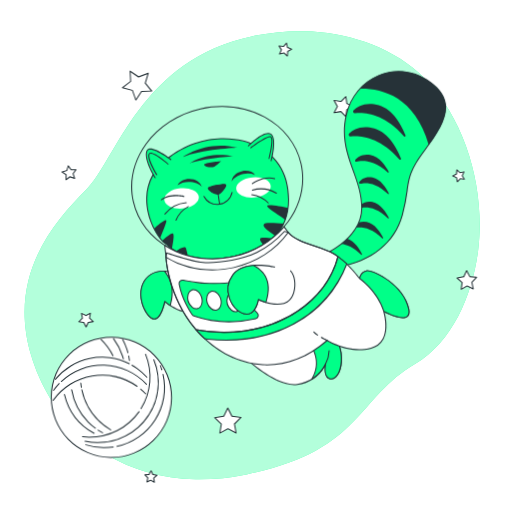
t = 0.00 s
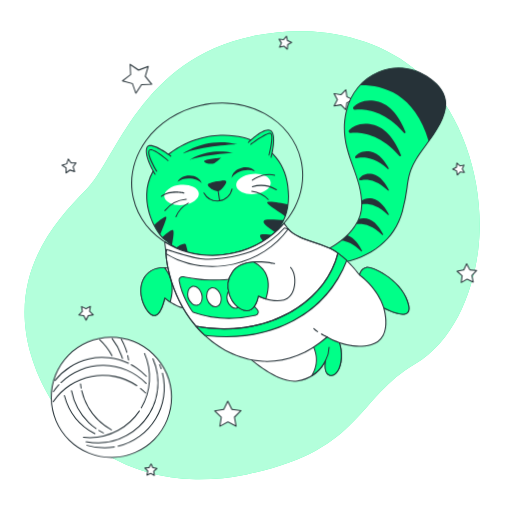
t = 0.50 s
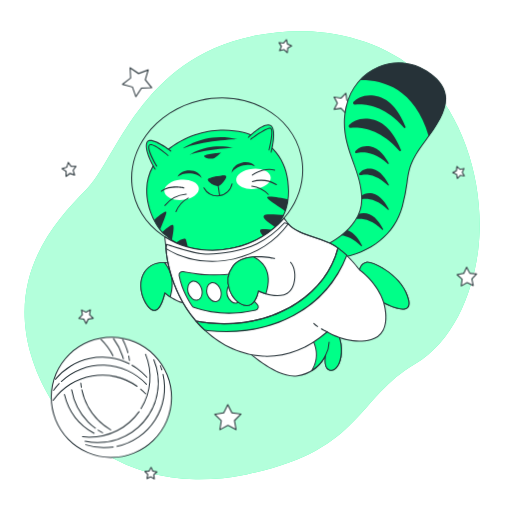
t = 1.25 s
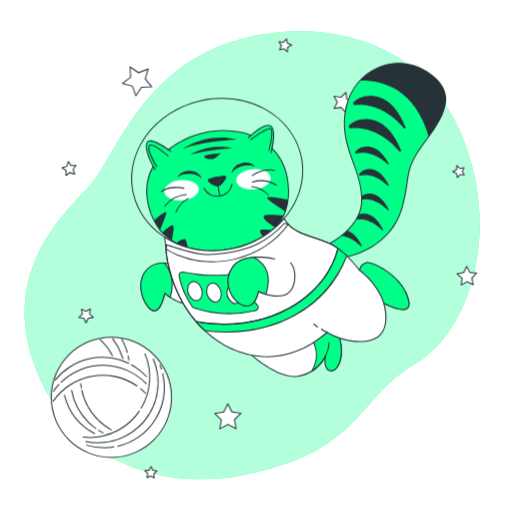
t = 1.81 s
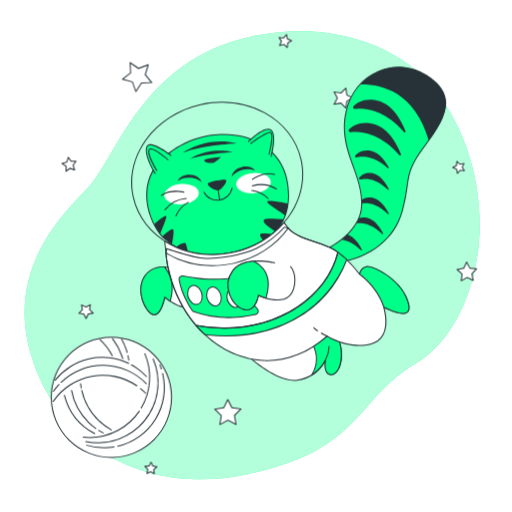
t = 2.38 s
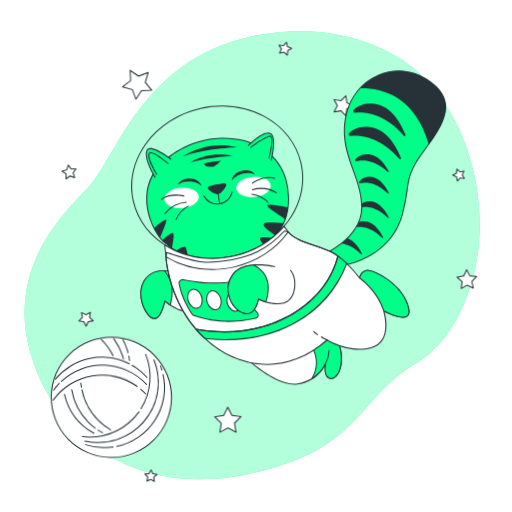
t = 2.94 s

The animated SVG that drew these frames (rendered in a browser with its animation timeline set to each time). Animation: 2 CSS @keyframes rules; one cycle of 3.50 s, repeats indefinitely.

<svg class="animated" id="freepik_stories-cat-astronaut" xmlns="http://www.w3.org/2000/svg" viewBox="0 0 500 500" version="1.1" xmlns:xlink="http://www.w3.org/1999/xlink" xmlns:svgjs="http://svgjs.com/svgjs"><style>svg#freepik_stories-cat-astronaut:not(.animated) .animable {opacity: 0;}svg#freepik_stories-cat-astronaut.animated #freepik--Stars--inject-3 {animation: 1.5s Infinite  linear floating;animation-delay: 0s;}svg#freepik_stories-cat-astronaut.animated #freepik--Cat--inject-3 {animation: 3s Infinite  linear floating;animation-delay: 0s;}svg#freepik_stories-cat-astronaut.animated #freepik--Yarn--inject-3 {animation: 1.5s Infinite  linear wind;animation-delay: -0.5s;}            @keyframes floating {                0% {                    opacity: 1;                    transform: translateY(0px);                }                50% {                    transform: translateY(-10px);                }                100% {                    opacity: 1;                    transform: translateY(0px);                }            }                    @keyframes wind {                0% {                    transform: rotate( 0deg );                }                25% {                    transform: rotate( 1deg );                }                75% {                    transform: rotate( -1deg );                }            }        </style><g id="freepik--background-simple--inject-3" class="animable" style="transform-origin: 246.23px 249.217px;"><path d="M467.05,243.37c-4.91,41.6-23.91,90-61.85,112.21-57.33,33.58-52.53,85.24-164.43,107.7A230.34,230.34,0,0,1,191.15,468a191.22,191.22,0,0,1-24.35-2c-71.12-10.39-119-59.83-136.54-119.5C7.16,268,53.3,216.62,83.88,185.66s53-127.41,162.81-150.35a222.84,222.84,0,0,1,51-4.85c39.08,1,81.7,13.79,111.2,40.58q3.31,3,6.46,6.24C456.34,119.36,473.76,186.64,467.05,243.37Z" style="fill: rgb(0, 255, 136); transform-origin: 246.23px 249.217px;" id="elgqzmkcb5o1" class="animable"></path><g id="elrmb71dmptp"><path d="M467.05,243.37c-4.91,41.6-23.91,90-61.85,112.21-57.33,33.58-52.53,85.24-164.43,107.7A230.34,230.34,0,0,1,191.15,468a191.22,191.22,0,0,1-24.35-2c-71.12-10.39-119-59.83-136.54-119.5C7.16,268,53.3,216.62,83.88,185.66s53-127.41,162.81-150.35a222.84,222.84,0,0,1,51-4.85c39.08,1,81.7,13.79,111.2,40.58q3.31,3,6.46,6.24C456.34,119.36,473.76,186.64,467.05,243.37Z" style="fill: rgb(255, 255, 255); opacity: 0.7; transform-origin: 246.23px 249.217px;" class="animable"></path></g></g><g id="freepik--Stars--inject-3" class="animable" style="transform-origin: 262.961px 256.487px;"><polygon points="144.68 71.59 141.84 81.22 148.16 89.03 138.12 89.3 132.65 97.73 129.29 88.26 119.58 85.67 127.55 79.54 127.02 69.51 135.3 75.19 144.68 71.59" style="fill: rgb(255, 255, 255); transform-origin: 133.87px 83.62px;" id="el8n3wgt4nrhr" class="animable"></polygon><path d="M132.65,98.23h-.06a.51.51,0,0,1-.41-.33l-3.27-9.22-9.46-2.53a.51.51,0,0,1-.36-.39.52.52,0,0,1,.19-.49l7.76-6-.52-9.77a.53.53,0,0,1,.25-.47.51.51,0,0,1,.53,0l8.07,5.53,9.13-3.51a.5.5,0,0,1,.52.1.49.49,0,0,1,.14.51l-2.77,9.38,6.16,7.6a.5.5,0,0,1-.37.82l-9.78.27L133.07,98A.48.48,0,0,1,132.65,98.23Zm-12-12.78,8.73,2.33a.48.48,0,0,1,.34.32l3,8.51L137.7,89a.51.51,0,0,1,.41-.23l9-.24-5.69-7a.51.51,0,0,1-.09-.46l2.56-8.66-8.44,3.24a.48.48,0,0,1-.46-.06l-7.45-5.1.48,9a.5.5,0,0,1-.2.42Z" style="fill: rgb(38, 50, 56); transform-origin: 133.875px 83.5929px;" id="elooxu98dxhtl" class="animable"></path><polygon points="344.79 104.08 338.68 107.1 337.7 113.84 332.94 108.96 326.22 110.12 329.4 104.08 326.22 98.05 332.94 99.2 337.7 94.32 338.68 101.07 344.79 104.08" style="fill: rgb(255, 255, 255); transform-origin: 335.505px 104.08px;" id="eltkcq1o0kez" class="animable"></polygon><path d="M337.7,114.34a.48.48,0,0,1-.36-.15l-4.57-4.69-6.46,1.11a.5.5,0,0,1-.53-.73l3.05-5.8-3.05-5.8a.49.49,0,0,1,0-.52.5.5,0,0,1,.49-.2l6.46,1.11L337.34,94a.5.5,0,0,1,.85.27l.94,6.49,5.88,2.9a.49.49,0,0,1,.28.44.5.5,0,0,1-.28.45l-5.88,2.9-.94,6.49a.5.5,0,0,1-.34.4A.39.39,0,0,1,337.7,114.34Zm-4.76-5.88a.55.55,0,0,1,.36.15l4.05,4.16.83-5.74a.52.52,0,0,1,.28-.38l5.2-2.57-5.2-2.56a.54.54,0,0,1-.28-.38l-.83-5.74-4.05,4.15a.49.49,0,0,1-.44.15l-5.72-1,2.7,5.13a.49.49,0,0,1,0,.47l-2.7,5.13,5.72-1Z" style="fill: rgb(38, 50, 56); transform-origin: 335.498px 104.099px;" id="elw9l08ls6hg" class="animable"></path><polygon points="465.37 270.84 460.77 275.64 462.12 282.15 456.13 279.26 450.36 282.56 451.25 275.97 446.34 271.5 452.88 270.31 455.61 264.26 458.76 270.11 465.37 270.84" style="fill: rgb(255, 255, 255); transform-origin: 455.855px 273.41px;" id="elhvnpwsp74ea" class="animable"></polygon><path d="M450.36,283.06a.47.47,0,0,1-.28-.09.51.51,0,0,1-.22-.48l.86-6.33L446,271.87a.49.49,0,0,1-.14-.51.48.48,0,0,1,.39-.35l6.28-1.14,2.63-5.82a.47.47,0,0,1,.43-.29.5.5,0,0,1,.46.26l3,5.62,6.35.7a.51.51,0,0,1,.42.33.5.5,0,0,1-.11.51l-4.42,4.62,1.3,6.25a.49.49,0,0,1-.18.49.51.51,0,0,1-.53.06l-5.75-2.77L450.61,283A.59.59,0,0,1,450.36,283.06Zm-2.94-11.25,4.17,3.79a.51.51,0,0,1,.16.44l-.76,5.58,4.89-2.79a.52.52,0,0,1,.47,0l5.07,2.45-1.14-5.52a.5.5,0,0,1,.13-.45l3.89-4.07-5.6-.61a.52.52,0,0,1-.38-.26l-2.67-5-2.32,5.14a.49.49,0,0,1-.36.29Z" style="fill: rgb(38, 50, 56); transform-origin: 455.843px 273.41px;" id="eldyfympa703l" class="animable"></path><polygon points="235.33 407.66 228.95 413.98 230.53 422.82 222.55 418.7 214.64 422.94 216.09 414.08 209.61 407.86 218.49 406.5 222.4 398.42 226.43 406.44 235.33 407.66" style="fill: rgb(255, 255, 255); transform-origin: 222.47px 410.68px;" id="elp18tiet428k" class="animable"></polygon><path d="M214.64,423.44a.43.43,0,0,1-.29-.1.48.48,0,0,1-.21-.48l1.41-8.6-6.29-6a.51.51,0,0,1,.27-.86l8.62-1.31,3.8-7.85a.49.49,0,0,1,.44-.28.51.51,0,0,1,.46.27l3.91,7.79,8.64,1.19a.5.5,0,0,1,.28.85l-6.19,6.13,1.53,8.58a.49.49,0,0,1-.19.49.51.51,0,0,1-.53,0l-7.74-4-7.69,4.12A.46.46,0,0,1,214.64,423.44Zm-3.95-15.24,5.74,5.52a.49.49,0,0,1,.15.44L215.29,422l7-3.76a.5.5,0,0,1,.46,0l7.08,3.66-1.41-7.84a.54.54,0,0,1,.15-.45l5.66-5.6-7.89-1.09a.47.47,0,0,1-.38-.27l-3.58-7.11-3.47,7.17a.5.5,0,0,1-.38.27Z" style="fill: rgb(38, 50, 56); transform-origin: 222.47px 410.7px;" id="elqvl81eow99" class="animable"></path><polygon points="88.24 305.9 87.45 310.72 90.98 314.1 86.15 314.84 84.03 319.24 81.83 314.88 76.99 314.22 80.46 310.78 79.59 305.97 83.94 308.21 88.24 305.9" style="fill: rgb(255, 255, 255); transform-origin: 83.985px 312.57px;" id="elzj196uktms7" class="animable"></polygon><path d="M84,319.74a.49.49,0,0,1-.45-.27l-2.08-4.13-4.58-.63a.5.5,0,0,1-.41-.34.49.49,0,0,1,.13-.51l3.28-3.25-.82-4.55a.5.5,0,0,1,.72-.53l4.11,2.11L88,305.46a.49.49,0,0,1,.52,0,.5.5,0,0,1,.21.49L88,310.54l3.34,3.2a.51.51,0,0,1-.27.86l-4.57.7-2,4.16a.51.51,0,0,1-.45.28Zm-6-5.88,3.84.52a.54.54,0,0,1,.38.28L84,318.11l1.68-3.48a.51.51,0,0,1,.38-.28l3.82-.59-2.79-2.68a.51.51,0,0,1-.15-.44l.63-3.82-3.42,1.83a.47.47,0,0,1-.46,0l-3.44-1.77.68,3.81a.48.48,0,0,1-.14.44Z" style="fill: rgb(38, 50, 56); transform-origin: 83.9714px 312.563px;" id="elzpa5ok3noyt" class="animable"></path><polygon points="150.67 470.94 147.12 468.89 143.43 470.65 144.28 466.65 141.47 463.67 145.54 463.25 147.5 459.65 149.16 463.39 153.19 464.15 150.14 466.88 150.67 470.94" style="fill: rgb(255, 255, 255); transform-origin: 147.33px 465.295px;" id="elortbbu8y75a" class="animable"></polygon><path d="M150.67,471.45a.55.55,0,0,1-.25-.07l-3.32-1.92-3.46,1.64a.49.49,0,0,1-.53-.06.5.5,0,0,1-.17-.49l.8-3.75L141.1,464a.5.5,0,0,1-.1-.52.48.48,0,0,1,.41-.32l3.81-.4,1.84-3.37a.55.55,0,0,1,.46-.26.5.5,0,0,1,.43.3l1.56,3.5,3.77.71a.49.49,0,0,1,.24.86l-2.85,2.56.49,3.8a.5.5,0,0,1-.49.57Zm-3.55-3.06a.52.52,0,0,1,.25.07L150,470l-.4-3.05a.52.52,0,0,1,.16-.44l2.3-2.06-3-.56a.52.52,0,0,1-.37-.29l-1.25-2.82L146,463.49a.53.53,0,0,1-.39.26l-3.07.32,2.12,2.23a.5.5,0,0,1,.13.45l-.64,3,2.78-1.33A.54.54,0,0,1,147.12,468.39Z" style="fill: rgb(38, 50, 56); transform-origin: 147.331px 465.29px;" id="elf7aima2oshm" class="animable"></path><polygon points="72.85 174.21 68.29 172.66 64.42 175.54 64.49 170.72 60.55 167.94 65.15 166.51 66.58 161.91 69.37 165.84 74.18 165.78 71.3 169.64 72.85 174.21" style="fill: rgb(255, 255, 255); transform-origin: 67.365px 168.725px;" id="elhsnyem6n66l" class="animable"></polygon><path d="M64.42,176a.59.59,0,0,1-.22,0,.52.52,0,0,1-.28-.46L64,171l-3.72-2.63a.51.51,0,0,1-.2-.49.5.5,0,0,1,.34-.4l4.35-1.35,1.36-4.35a.47.47,0,0,1,.4-.34.47.47,0,0,1,.48.2l2.63,3.72,4.56-.06a.5.5,0,0,1,.4.8l-2.72,3.65,1.46,4.32a.48.48,0,0,1-.12.51.5.5,0,0,1-.51.12l-4.32-1.46-3.65,2.72A.45.45,0,0,1,64.42,176Zm-2.75-7.92,3.1,2.19a.51.51,0,0,1,.22.42l0,3.8,3-2.27a.47.47,0,0,1,.46-.07l3.6,1.22-1.22-3.61a.51.51,0,0,1,.07-.46l2.28-3.05-3.81.05a.47.47,0,0,1-.41-.21L66.76,163l-1.13,3.64a.5.5,0,0,1-.33.33Z" style="fill: rgb(38, 50, 56); transform-origin: 67.3868px 168.722px;" id="elqtxovc7485" class="animable"></path><polygon points="453.39 175.06 449.33 174.53 446.59 177.58 445.84 173.55 442.1 171.89 445.7 169.93 446.12 165.86 449.1 168.67 453.1 167.82 451.34 171.52 453.39 175.06" style="fill: rgb(255, 255, 255); transform-origin: 447.745px 171.72px;" id="elnl9rono3mbn" class="animable"></polygon><path d="M446.59,178.08l-.13,0a.51.51,0,0,1-.36-.39l-.7-3.77-3.5-1.55a.5.5,0,0,1-.3-.44.49.49,0,0,1,.26-.46l3.37-1.83.39-3.81a.51.51,0,0,1,.33-.42.48.48,0,0,1,.51.1l2.79,2.64,3.75-.8a.48.48,0,0,1,.49.18.49.49,0,0,1,.06.52l-1.64,3.46,1.92,3.32a.53.53,0,0,1,0,.53.51.51,0,0,1-.48.22l-3.8-.5L447,177.91A.52.52,0,0,1,446.59,178.08Zm-3.36-6.24,2.82,1.26a.47.47,0,0,1,.28.36l.57,3L449,174.2a.48.48,0,0,1,.44-.16l3.05.4-1.54-2.67a.52.52,0,0,1,0-.47l1.32-2.78-3,.64a.49.49,0,0,1-.45-.12l-2.24-2.12-.32,3.06a.48.48,0,0,1-.25.39Z" style="fill: rgb(38, 50, 56); transform-origin: 447.75px 171.728px;" id="elib9j6qslkfb" class="animable"></path><polygon points="272.95 52.77 274.75 48.72 272.43 44.94 276.85 45.4 279.72 42.02 280.65 46.36 284.75 48.06 280.91 50.28 280.57 54.7 277.27 51.74 272.95 52.77" style="fill: rgb(255, 255, 255); transform-origin: 278.59px 48.36px;" id="elcdg27kmqz8d" class="animable"></polygon><path d="M280.57,55.2a.5.5,0,0,1-.34-.13l-3.1-2.79-4.06,1a.52.52,0,0,1-.5-.16.51.51,0,0,1-.07-.53l1.69-3.81L272,45.2a.51.51,0,0,1,0-.53.52.52,0,0,1,.48-.23l4.15.43,2.7-3.17a.5.5,0,0,1,.87.22l.88,4.08,3.85,1.59a.5.5,0,0,1,.31.43.51.51,0,0,1-.25.47l-3.61,2.09-.32,4.16a.5.5,0,0,1-.32.42A.39.39,0,0,1,280.57,55.2Zm-3.3-4a.5.5,0,0,1,.33.12l2.55,2.29.26-3.41a.52.52,0,0,1,.25-.39l3-1.72-3.16-1.31a.5.5,0,0,1-.3-.35l-.71-3.35-2.22,2.6a.52.52,0,0,1-.44.18l-3.4-.36,1.79,2.92a.47.47,0,0,1,0,.46l-1.39,3.13,3.33-.8Z" style="fill: rgb(38, 50, 56); transform-origin: 278.583px 48.362px;" id="elgjn5sl7lpcm" class="animable"></path></g><g id="freepik--Cat--inject-3" class="animable" style="transform-origin: 281.872px 222.644px;"><path d="M243.7,139.6s-38-15.71-78.13,13.64-16.12,74.83-5,83.92,26,22,67.75,13.29S281.74,219,281.74,195,271.82,150.35,243.7,139.6Z" style="fill: rgb(0, 255, 136); transform-origin: 212.491px 194.37px;" id="el5s6x4nlcktl" class="animable"></path><path d="M203.25,253.83c-23,0-33.88-8.88-42.36-15.8l-.6-.48c-6.37-5.19-18.06-23.53-17.52-44.32.42-16.18,8-29.77,22.51-40.39,39.69-29.06,77.9-14,78.61-13.71,25.45,9.73,38.35,28.53,38.35,55.86,0,29.71-18.09,48.53-53.78,55.95A124.35,124.35,0,0,1,203.25,253.83Zm15-117.86c-14.31,0-33.15,3.62-52.34,17.67-14.25,10.43-21.69,23.76-22.1,39.62-.53,20.44,10.91,38.43,17.16,43.51l.59.49c10.95,8.94,26,21.18,66.74,12.7,35.15-7.31,53-25.8,53-55,0-26.88-12.69-45.36-37.71-54.93h0C243.32,140,233.27,136,218.21,136Z" style="fill: rgb(38, 50, 56); transform-origin: 212.496px 194.402px;" id="elu64qc4yauyj" class="animable"></path><path d="M260.94,201.67c1.61,3,12.82,9.17,17.6,13.06A53,53,0,0,0,281.26,203C273.29,201.37,259.43,198.9,260.94,201.67Z" style="fill: rgb(38, 50, 56); transform-origin: 271.043px 207.575px;" id="eldbzm51fasaw" class="animable"></path><path d="M257.42,219.28c-1,2.76,7.14,7.86,11.63,11.07a45.32,45.32,0,0,0,8-12.06C270.82,218.28,258.49,216.33,257.42,219.28Z" style="fill: rgb(38, 50, 56); transform-origin: 267.193px 223.999px;" id="el5dkkvvk3k7u" class="animable"></path><path d="M253.9,233.71c.13,1.39,1.75,3.59,3.77,5.85a56.56,56.56,0,0,0,8.8-6.64C261.09,232.26,253.67,231.18,253.9,233.71Z" style="fill: rgb(38, 50, 56); transform-origin: 260.182px 235.838px;" id="el15fw2b69wzt" class="animable"></path><path d="M171.74,245.36a51.92,51.92,0,0,0,11.93,5.31c-.59-2.47-1.3-5.39-1.95-7.8C180.81,239.43,175.58,242.84,171.74,245.36Z" style="fill: rgb(38, 50, 56); transform-origin: 177.705px 246.042px;" id="eluwzzw8pe58s" class="animable"></path><path d="M158.33,235a21.44,21.44,0,0,0,2.28,2.18c2.22,1.81,4.58,3.76,7.27,5.67.7-4.25,2-10.33,1.52-13.69C168.89,225.28,162.18,231.93,158.33,235Z" style="fill: rgb(38, 50, 56); transform-origin: 163.917px 235.414px;" id="elid2brdmrhvl" class="animable"></path><path d="M156.36,232.65c1.53-4.49,5-11.83,6-16.19,1.1-4.68-7.92,3.14-11.91,6.76A58.88,58.88,0,0,0,156.36,232.65Z" style="fill: rgb(38, 50, 56); transform-origin: 156.451px 223.829px;" id="elmhqodk8alf" class="animable"></path><g id="els2ti44gk2q"><ellipse cx="247.49" cy="183.02" rx="16.91" ry="9.92" style="fill: rgb(255, 255, 255); transform-origin: 247.49px 183.02px; transform: rotate(-5.34deg);" class="animable"></ellipse></g><g id="eljhquq5oxdrl"><ellipse cx="177.3" cy="193.7" rx="16.91" ry="9.92" style="fill: rgb(255, 255, 255); transform-origin: 177.3px 193.7px; transform: rotate(-5.34deg);" class="animable"></ellipse></g><path d="M166.81,155.72s-21.08-16.12-23.56-7.85,8.26,25.63,8.26,25.63" style="fill: rgb(0, 255, 136); transform-origin: 154.844px 159.505px;" id="elzmjinzajdn" class="animable"></path><path d="M151.51,174a.5.5,0,0,1-.42-.24c-.44-.72-10.84-17.65-8.32-26a3.5,3.5,0,0,1,2.35-2.48c6.11-2,21.35,9.59,22,10.08a.5.5,0,0,1-.6.8c-.16-.12-15.46-11.74-21.09-9.93a2.51,2.51,0,0,0-1.69,1.82c-2.39,8,8.1,25.05,8.21,25.22a.51.51,0,0,1-.16.69A.53.53,0,0,1,151.51,174Z" style="fill: rgb(38, 50, 56); transform-origin: 154.848px 159.526px;" id="el948nn3c4zh" class="animable"></path><path d="M242.46,142.49s15.71-15.71,21.92-11.57.41,26,.41,26" style="fill: rgb(0, 255, 136); transform-origin: 254.855px 143.573px;" id="elyywgwlhzx" class="animable"></path><path d="M264.79,157.46a.3.3,0,0,1-.13,0,.48.48,0,0,1-.35-.61c.05-.21,5.62-21.61-.21-25.5S243,142.69,242.82,142.85a.5.5,0,1,1-.71-.71c.65-.66,16.08-15.95,22.54-11.64s.86,25.68.62,26.59A.5.5,0,0,1,264.79,157.46Z" style="fill: rgb(38, 50, 56); transform-origin: 254.857px 143.601px;" id="el1e1lty0mebe" class="animable"></path><path d="M153.08,170.59s-9.67-15.58-7.53-20.15,18.54,9.67,18.54,9.67" style="fill: rgb(0, 255, 136); transform-origin: 154.665px 160.063px;" id="elsu6qsmexv4s" class="animable"></path><path d="M153.08,171.09a.52.52,0,0,1-.43-.24c-.4-.64-9.79-15.87-7.55-20.62a2,2,0,0,1,1.45-1.13c4.4-.93,16.5,9.45,17.87,10.63a.5.5,0,0,1-.66.76c-3.6-3.13-13.69-11.11-17-10.41a1,1,0,0,0-.75.57c-1.67,3.55,4.84,15.41,7.49,19.68a.49.49,0,0,1-.16.68A.5.5,0,0,1,153.08,171.09Z" style="fill: rgb(38, 50, 56); transform-origin: 154.674px 160.066px;" id="el093vo0np2ps" class="animable"></path><path d="M245,144.26S260,133,264,133.51s-1.34,21.23-1.34,21.23" style="fill: rgb(0, 255, 136); transform-origin: 255.243px 144.117px;" id="elc7j5sp2hici" class="animable"></path><path d="M262.69,155.24l-.12,0a.5.5,0,0,1-.36-.61c1.23-4.74,4-17.61,2.26-20.25a.71.71,0,0,0-.5-.35c-3.14-.43-14.57,7.55-18.71,10.65a.5.5,0,0,1-.6-.8c1.56-1.17,15.33-11.38,19.44-10.84a1.7,1.7,0,0,1,1.2.78c2.34,3.49-1.66,19.28-2.13,21.06A.49.49,0,0,1,262.69,155.24Z" style="fill: rgb(38, 50, 56); transform-origin: 255.246px 144.13px;" id="el66hlbd0q2v2" class="animable"></path><path d="M216.17,180.29c-5.06.42-12.85,2.19-12.85,3.46,0,2.15,7.79,7,10.74,5.38s7.25-7.78,6.18-8.6C219.76,180.16,218.18,180.12,216.17,180.29Z" style="fill: rgb(38, 50, 56); transform-origin: 211.864px 184.824px;" id="el152943o3ebq" class="animable"></path><path d="M212.59,190a12.56,12.56,0,0,1-5.75-1.95c-2-1.15-4-2.87-4-4.25,0-2.16,10.37-3.71,13.31-4h0c3.58-.3,4.21.19,4.42.34a1,1,0,0,1,.35,1c-.15,1.93-3.86,7-6.6,8.47A3.62,3.62,0,0,1,212.59,190Zm3.62-9.16h0c-5.5.46-12,2.17-12.4,3,0,.58,1.33,2,3.54,3.33,2.67,1.58,5.27,2.2,6.47,1.55,2.84-1.55,6.4-7,6.08-7.81,0,0-.29-.19-1.71-.19C217.69,180.69,217,180.72,216.21,180.79Z" style="fill: rgb(38, 50, 56); transform-origin: 211.892px 184.853px;" id="el2b208ts7noa" class="animable"></path><path d="M184.38,177.57c5.4,0,10.1,1.89,12.58,4.67-1-4.32-6-7.62-12.05-7.62-5.38,0-9.93,2.6-11.57,6.21A18.66,18.66,0,0,1,184.38,177.57Z" style="fill: rgb(38, 50, 56); transform-origin: 185.15px 178.43px;" id="eljt4bi50lm2g" class="animable"></path><path d="M237.57,169.91c-5.28,1.15-9.47,4-11.29,7.24,0-4.43,4.22-8.72,10.14-10,5.25-1.15,10.26.42,12.63,3.59A18.69,18.69,0,0,0,237.57,169.91Z" style="fill: rgb(38, 50, 56); transform-origin: 237.665px 171.962px;" id="elmo6zwhowfj8" class="animable"></path><path d="M212.18,200.1a15.25,15.25,0,0,1-13.5-8.12.5.5,0,0,1,.21-.68.49.49,0,0,1,.67.21,14.29,14.29,0,0,0,26.61-3.8.49.49,0,0,1,.59-.39.5.5,0,0,1,.39.59A15.33,15.33,0,0,1,212.18,200.1Z" style="fill: rgb(38, 50, 56); transform-origin: 212.89px 193.704px;" id="elcgvmmoqr6is" class="animable"></path><path d="M214.46,199.86a.49.49,0,0,1-.49-.42l-1.52-10a.5.5,0,1,1,1-.15l1.53,10a.51.51,0,0,1-.42.57Z" style="fill: rgb(38, 50, 56); transform-origin: 213.714px 194.36px;" id="eljldpyr1vm8f" class="animable"></path><path d="M157.53,195.6a.5.5,0,0,1-.3-.9c9-6.73,21.93-3.48,22.48-3.33a.5.5,0,1,1-.25,1c-.13,0-13-3.27-21.63,3.17A.47.47,0,0,1,157.53,195.6Z" style="fill: rgb(38, 50, 56); transform-origin: 168.566px 193.03px;" id="elunkgbou9a6" class="animable"></path><path d="M161,209.53a.53.53,0,0,1-.31-.11.51.51,0,0,1-.09-.7,30,30,0,0,1,21.24-11.41h0a.5.5,0,0,1,0,1,29,29,0,0,0-20.46,11A.51.51,0,0,1,161,209.53Z" style="fill: rgb(38, 50, 56); transform-origin: 171.42px 203.42px;" id="elchqt0ger847" class="animable"></path><path d="M171.82,215.52l-.18,0a.5.5,0,0,1-.28-.65,26.66,26.66,0,0,1,12.32-13.66.5.5,0,0,1,.42.9,26.22,26.22,0,0,0-11.81,13.13A.51.51,0,0,1,171.82,215.52Z" style="fill: rgb(38, 50, 56); transform-origin: 177.831px 208.352px;" id="elrn0iw8ik1l8" class="animable"></path><path d="M246.4,179.81a.49.49,0,0,1-.41-.21.51.51,0,0,1,.11-.7c.46-.32,11.35-8,22.19-4.93a.5.5,0,1,1-.28,1c-10.36-2.92-21.22,4.71-21.32,4.79A.52.52,0,0,1,246.4,179.81Z" style="fill: rgb(38, 50, 56); transform-origin: 257.284px 176.53px;" id="eltmxw8n9bnf" class="animable"></path><path d="M269.89,189.2a.5.5,0,0,1-.26-.08,29,29,0,0,0-23.06-3,.5.5,0,0,1-.64-.3.51.51,0,0,1,.31-.64,30,30,0,0,1,23.91,3.05.51.51,0,0,1,.17.69A.52.52,0,0,1,269.89,189.2Z" style="fill: rgb(38, 50, 56); transform-origin: 258.147px 186.578px;" id="elm07lwlx3tz" class="animable"></path><path d="M261.94,198.67a.52.52,0,0,1-.37-.16,26.24,26.24,0,0,0-15.73-8,.5.5,0,0,1-.46-.53.52.52,0,0,1,.53-.47,26.75,26.75,0,0,1,16.39,8.35.49.49,0,0,1,0,.7A.51.51,0,0,1,261.94,198.67Z" style="fill: rgb(38, 50, 56); transform-origin: 253.913px 194.091px;" id="el9gyum36fytg" class="animable"></path><path d="M178.05,153.59s22.77-17.17,53.75-9.34C231.8,144.25,196.34,145.75,178.05,153.59Z" style="fill: rgb(38, 50, 56); transform-origin: 204.925px 147.897px;" id="elslb76t9fo4" class="animable"></path><path d="M185.14,159.56s16.05-12.32,42.55-7.09C227.69,152.47,197.46,154.71,185.14,159.56Z" style="fill: rgb(38, 50, 56); transform-origin: 206.415px 155.368px;" id="elpes8m3i3dn" class="animable"></path><path d="M215.75,157.32s-16.43,1.49-16.43,3.36,6.72,3.36,9.34,2.24S215.75,157.32,215.75,157.32Z" style="fill: rgb(38, 50, 56); transform-origin: 207.535px 160.313px;" id="elxfmop055up" class="animable"></path><path d="M207.35,253.32a87.25,87.25,0,0,1-41.9-10.46c-18.68-10.19-31.37-26.48-35.75-45.88s.07-39.56,12.55-56.79,31.44-29.42,53.43-34.39,44.38-2.1,63,8.08,31.37,26.48,35.75,45.88-.07,39.56-12.55,56.79S250.47,246,228.47,250.94A95.93,95.93,0,0,1,207.35,253.32Zm9.46-148.9a95.29,95.29,0,0,0-20.91,2.35c-21.75,4.92-40.52,17-52.84,34s-16.71,36.88-12.39,56,16.84,35.17,35.25,45.22,40.58,12.9,62.33,8,40.53-17,52.85-34,16.7-36.87,12.39-56-16.84-35.17-35.26-45.22A86.25,86.25,0,0,0,216.81,104.42Z" style="fill: rgb(38, 50, 56); transform-origin: 212.065px 178.371px;" id="elzxtaj8td14h" class="animable"></path><path d="M240,349.94s29.87,28.37,50.4,25.38A36.17,36.17,0,0,0,318,355.17s-2.61,12.31,3.73,14.55,13.44-8.21,11.2-25.38-14.56-19-14.56-19,18.29,4.48-27.62,16.05S240,349.94,240,349.94Z" style="fill: rgb(255, 255, 255); transform-origin: 286.676px 350.44px;" id="elfqad220t8k" class="animable"></path><path d="M287.23,376.05c-20.22,0-46.4-24.64-47.56-25.75a.5.5,0,0,1,.58-.8c.28.13,6.22,2.51,50.41-8.63,26.84-6.77,30.85-10.86,30.84-12.7,0-1.3-2.32-2.16-3.22-2.38a.5.5,0,0,1,.2-1c.13,0,12.72,2.12,15,19.47,1.73,13.31-2,21.58-5.79,24.62a6.17,6.17,0,0,1-6.07,1.3c-4.74-1.68-4.85-8.32-4.48-12.23a37,37,0,0,1-26.64,17.85A23.24,23.24,0,0,1,287.23,376.05ZM241.6,350.72c5.86,5.24,31,26.69,48.73,24.11A36,36,0,0,0,317.57,355a.5.5,0,0,1,.95.3c0,.12-2.45,11.91,3.41,14a5.16,5.16,0,0,0,5.11-1.12c3.84-3.11,7-11.65,5.43-23.73-1.37-10.49-6.49-15.13-10.17-17.13a2.2,2.2,0,0,1,.2.9c0,3.83-10.32,8.31-31.6,13.67C257.26,350.32,245.52,351,241.6,350.72Zm-1.59-.78h0Z" style="fill: rgb(38, 50, 56); transform-origin: 286.719px 350.415px;" id="el3g6mmoxbfy9" class="animable"></path><path d="M318.4,325.3s14.41,3.53-14.46,12.42c4.57,7.58,8.5,19.49.55,32.53A36,36,0,0,0,318,355.17s-2.61,12.31,3.73,14.55,13.44-8.21,11.2-25.38S318.4,325.3,318.4,325.3Z" style="fill: rgb(0, 255, 136); transform-origin: 318.646px 347.775px;" id="el8apri12lsw" class="animable"></path><path d="M304.49,370.75a.5.5,0,0,1-.42-.76c7.78-12.77,4-24.46-.55-32a.47.47,0,0,1,0-.43.46.46,0,0,1,.32-.3c15.49-4.77,17.74-7.75,17.7-9.1s-2.33-2.14-3.22-2.35a.5.5,0,0,1,.2-1c.13,0,12.72,2.12,15,19.47,1.73,13.31-2,21.58-5.79,24.62a6.17,6.17,0,0,1-6.07,1.3c-4.72-1.67-4.85-8.25-4.49-12.17a37.32,37.32,0,0,1-12.35,12.64A.53.53,0,0,1,304.49,370.75ZM318,354.67a.39.39,0,0,1,.15,0,.51.51,0,0,1,.34.58c0,.12-2.45,11.91,3.41,14a5.14,5.14,0,0,0,5.11-1.13c3.84-3.1,7-11.64,5.43-23.72-1.37-10.5-6.49-15.13-10.18-17.14a2.17,2.17,0,0,1,.21.85c.08,2.9-5.74,6.14-17.8,9.9,4.32,7.43,7.74,18.49,1.27,30.66a35.69,35.69,0,0,0,11.6-13.7A.49.49,0,0,1,318,354.67Z" style="fill: rgb(38, 50, 56); transform-origin: 318.712px 347.776px;" id="elh4ef2wjvlqc" class="animable"></path><path d="M318,355.67a.5.5,0,0,1-.26-.08.5.5,0,0,1-.17-.69,28.36,28.36,0,0,0,3.29-12.45.49.49,0,0,1,.52-.48.51.51,0,0,1,.48.53,29.17,29.17,0,0,1-3.43,12.93A.52.52,0,0,1,318,355.67Z" style="fill: rgb(38, 50, 56); transform-origin: 319.678px 348.82px;" id="els7i8wip7s1p" class="animable"></path><path d="M168.34,266s-17.92-6-27.25,8.21,1.49,36.21,9,37.33,10.82-17.17,10.82-17.17,15.31,13.44,26.13,9.33" style="fill: rgb(255, 255, 255); transform-origin: 162.258px 288.166px;" id="el9fmm8eppf79" class="animable"></path><path d="M150.71,312A4.71,4.71,0,0,1,150,312c-3.3-.49-7.18-4.71-9.88-10.75-3.4-7.62-5-18.81.58-27.34,9.44-14.35,27.65-8.48,27.83-8.42a.5.5,0,0,1,.31.64.49.49,0,0,1-.63.31c-.17-.05-17.66-5.68-26.67,8-5.4,8.19-3.8,19-.5,26.38,2.52,5.65,6.18,9.74,9.11,10.18,6.92,1,10.23-16.59,10.26-16.77a.51.51,0,0,1,.33-.38.48.48,0,0,1,.49.09c.16.14,15.2,13.2,25.63,9.24a.51.51,0,0,1,.64.29.5.5,0,0,1-.29.65c-9.83,3.72-22.89-6.32-26-8.87C160.45,298.79,157.2,312,150.71,312Z" style="fill: rgb(38, 50, 56); transform-origin: 162.283px 288.132px;" id="el7hfwssrz9sr" class="animable"></path><path d="M160.56,264.72c-6-.19-14.13,1.33-19.47,9.44-9.33,14.19,1.49,36.21,9,37.33s10.82-17.17,10.82-17.17a55.09,55.09,0,0,0,5.33,4C171.56,280.88,164.8,269.65,160.56,264.72Z" style="fill: rgb(0, 255, 136); transform-origin: 152.836px 288.122px;" id="el95kk6putn5l" class="animable"></path><path d="M150.71,312A4.71,4.71,0,0,1,150,312c-3.3-.49-7.18-4.71-9.88-10.75-3.4-7.62-5-18.81.58-27.34,5.48-8.33,13.84-9.87,19.9-9.67a.52.52,0,0,1,.37.17c4.46,5.19,11.14,16.52,5.74,34.05a.52.52,0,0,1-.31.32.48.48,0,0,1-.45-.05,57.52,57.52,0,0,1-4.72-3.47C160.45,298.78,157.2,312,150.71,312Zm8.93-46.84c-5.71,0-13.17,1.7-18.13,9.24-5.4,8.19-3.8,19-.5,26.38,2.52,5.65,6.18,9.74,9.11,10.18,6.92,1,10.23-16.59,10.26-16.77a.49.49,0,0,1,.33-.38.48.48,0,0,1,.49.09,52.58,52.58,0,0,0,4.71,3.56c4.85-16.52-1.32-27.24-5.59-32.29Z" style="fill: rgb(38, 50, 56); transform-origin: 152.878px 288.119px;" id="elra3ji446vd" class="animable"></path><path d="M312.81,250.19s40.45-15.46,40.45-47.16-23.6-53.34-15.17-90.45,48-54.11,78.36-34.79,19.38,41-1.68,68.81S401.29,179.07,392.86,210s-35.39,46.39-62.36,50.25C330.5,260.24,319.55,249.42,312.81,250.19Z" style="fill: rgb(0, 255, 136); transform-origin: 373.994px 164.998px;" id="eldfq3ndbpgy8" class="animable"></path><path d="M330.51,260.74a.52.52,0,0,1-.36-.14c-.1-.11-10.88-10.65-17.28-9.91a.5.5,0,0,1-.24-1c.4-.15,40.13-15.7,40.13-46.69,0-13.22-4.05-24.45-8.34-36.33-5.77-16-11.74-32.56-6.82-54.23C341.75,94.2,353.55,79.84,370,73.09a50.32,50.32,0,0,1,46.74,4.28c10.94,7,17,14.53,18.55,23.12,2.4,13.31-6.31,28.18-20.1,46.41-14.13,18.66-15.32,27-17.13,39.59a176.36,176.36,0,0,1-4.7,23.63c-7.39,27.12-30.85,46-62.76,50.62Zm-15.49-11c6.33,1.12,14.32,8.63,15.66,9.92,31.38-4.58,54.44-23.2,61.7-49.85a178.61,178.61,0,0,0,4.67-23.51c1.83-12.76,3-21.19,17.32-40,13.64-18,22.25-32.68,19.92-45.63-1.49-8.3-7.41-15.64-18.11-22.46A49.35,49.35,0,0,0,370.36,74c-16.12,6.63-27.71,20.73-31.78,38.68-4.86,21.38,1.06,37.8,6.78,53.67,4.13,11.44,8.4,23.27,8.4,36.67C353.76,230.56,323.27,246.09,315,249.79Z" style="fill: rgb(38, 50, 56); transform-origin: 373.962px 164.989px;" id="el17zymrg32la" class="animable"></path><path d="M418.64,141.39c18.42-25.35,26.23-45.49-2.19-63.6-21.9-14-48.63-9-65,8.86C371.54,86.13,404.75,93.16,418.64,141.39Z" style="fill: rgb(38, 50, 56); transform-origin: 393.311px 105.552px;" id="elunjt02qzw2l" class="animable"></path><path d="M346.74,110.56c8.61-1.09,27.83-.27,47.61,22.4a.93.93,0,0,0,1.57-1c-3.38-8.45-11.69-25.1-26.06-29.21-12.52-3.58-20.44,1-24.51,4.82A1.71,1.71,0,0,0,346.74,110.56Z" style="fill: rgb(38, 50, 56); transform-origin: 370.405px 117.421px;" id="ell6krqim3sv" class="animable"></path><path d="M342.37,133.22c8.61-1.09,27.82-.26,47.6,22.4a.93.93,0,0,0,1.57-.94c-3.37-8.46-11.68-25.11-26.05-29.21-12.52-3.58-20.45,1-24.51,4.82A1.7,1.7,0,0,0,342.37,133.22Z" style="fill: rgb(38, 50, 56); transform-origin: 366.018px 140.056px;" id="eltuux9tw1y4e" class="animable"></path><path d="M348,157.87c5.17-1.31,16.94-2.2,30.69,10.51a.57.57,0,0,0,.88-.7c-2.68-5-9-14.83-18.06-16.34-7.89-1.32-12.37,2.15-14.57,4.79A1.07,1.07,0,0,0,348,157.87Z" style="fill: rgb(38, 50, 56); transform-origin: 363.161px 159.788px;" id="elywiatiicgd" class="animable"></path><path d="M351.77,179.39c4.55-1.19,14.92-1.95,27.13,10a.51.51,0,0,0,.77-.65c-2.4-4.72-8-13.9-16-15.38-7-1.28-10.9,1.93-12.82,4.39A1,1,0,0,0,351.77,179.39Z" style="fill: rgb(38, 50, 56); transform-origin: 365.175px 181.292px;" id="el0gym8a9lvqqd" class="animable"></path><path d="M379.67,212.61c-2.4-4.72-8-13.9-16-15.38-4.87-.89-8.25.4-10.5,2.1.07,1.19.11,2.38.11,3.59,5.1-.89,14.63-.45,25.65,10.34A.51.51,0,0,0,379.67,212.61Z" style="fill: rgb(38, 50, 56); transform-origin: 366.446px 205.143px;" id="elt8zbm36u5b8" class="animable"></path><path d="M352.65,248.66a.51.51,0,0,0,.78-.65c-2.22-4.36-7.18-12.49-14.21-14.89a71.22,71.22,0,0,1-5.8,5.08C338.57,238.85,345.28,241.43,352.65,248.66Z" style="fill: rgb(38, 50, 56); transform-origin: 343.469px 240.964px;" id="elo078b1fzif" class="animable"></path><path d="M358.07,216.72a13.93,13.93,0,0,0-7.7.55,41.61,41.61,0,0,1-2.59,5.12c5.12-.87,14.6-.37,25.55,10.36.42.42,1.05-.11.78-.65C371.7,227.38,366.08,218.19,358.07,216.72Z" style="fill: rgb(38, 50, 56); transform-origin: 360.978px 224.659px;" id="el4kbbfqh1t1g" class="animable"></path><path d="M162.1,251.16s1.77,46.32,38.72,80.49c31.25,28.9,78,36.21,118.7.74,0,0,20.91,13.44,42.93,7.47S374.77,304,374.77,304s27.81,15.26,24.37-2.29C394.5,278.1,364,263.34,358,264.46s-6.72,7.46-6.72,7.46-13.81-19-29.11-26.13S290.89,237.38,281.5,227l-3.79-1a93,93,0,0,1-26.87,20.53c-16.05,7.84-41.06,10.82-52.64,9.7s-35.46-9.33-35.46-9.33Z" style="fill: rgb(255, 255, 255); transform-origin: 280.767px 291.126px;" id="elclrugijyl1d" class="animable"></path><path d="M260.47,356.75c-1.29,0-2.57,0-3.86-.09-20.07-1-40-9.73-56.13-24.65-36.68-33.91-38.87-80.37-38.88-80.84v-.09l.65-4.25a.49.49,0,0,1,.23-.35.52.52,0,0,1,.42,0c.24.08,24,8.2,35.35,9.3,11.12,1.08,36.16-1.74,52.37-9.65a93.14,93.14,0,0,0,26.71-20.41.5.5,0,0,1,.51-.16l3.8,1a.61.61,0,0,1,.24.15c6,6.65,15,9.58,24.48,12.69a141.2,141.2,0,0,1,16,6c13.36,6.19,25.7,21.57,28.65,25.41.54-2,2.2-5.91,6.88-6.79,6.27-1.18,37.11,14,41.75,37.68.73,3.76.12,6.4-1.83,7.83-5.21,3.8-18.36-2.47-22.21-4.45,1.08,3.91,4,16.82-1.07,26.23a18.41,18.41,0,0,1-11.94,9.09c-20.5,5.56-40.26-5.68-43-7.33C301.59,348.59,281.24,356.75,260.47,356.75ZM162.6,251.18c.08,1.7,2.7,46.95,38.56,80.1,26.61,24.61,73.49,39.56,118,.74a.48.48,0,0,1,.59,0c.21.14,21,13.25,42.53,7.41a17.43,17.43,0,0,0,11.32-8.6c5.74-10.61.71-26.44.66-26.6a.48.48,0,0,1,.15-.54.5.5,0,0,1,.56-.05c.17.09,16.7,9.08,22.2,5.07,1.61-1.18,2.09-3.48,1.43-6.83-4.53-23.12-34.44-38-40.58-36.88-5.53,1-6.28,6.79-6.31,7a.5.5,0,0,1-.37.42.48.48,0,0,1-.53-.19c-.14-.18-13.92-19-28.92-26a142.83,142.83,0,0,0-15.88-5.91c-9.57-3.13-18.61-6.09-24.82-12.86l-3.35-.9A94.63,94.63,0,0,1,251.06,247c-16.37,8-41.67,10.83-52.91,9.75-10.5-1-31.3-7.92-35-9.16Z" style="fill: rgb(38, 50, 56); transform-origin: 280.769px 291.147px;" id="elbske8f0jxna" class="animable"></path><path d="M178.85,273.59c8.72,1.93,28.9,5.3,51.38,1.64a3.28,3.28,0,0,1,3.63,2.27,68,68,0,0,0,17.36,28.2,3.26,3.26,0,0,1-1.52,5.53c-10.76,2.55-34.66,6.25-60.39-2.67a3.28,3.28,0,0,1-1.63-1.26c-2.3-3.38-10.26-15.86-12.77-30A3.27,3.27,0,0,1,178.85,273.59Z" style="fill: rgb(0, 255, 136); transform-origin: 213.547px 293.858px;" id="eltpn6wd4gbfm" class="animable"></path><path d="M223.73,314.73a105.42,105.42,0,0,1-34.58-5.7,3.82,3.82,0,0,1-1.89-1.45c-2.37-3.5-10.32-16-12.84-30.16a3.76,3.76,0,0,1,4.54-4.31h0c7.81,1.72,28.44,5.33,51.19,1.63a3.75,3.75,0,0,1,4.18,2.61,67.94,67.94,0,0,0,17.23,28,3.77,3.77,0,0,1-1.74,6.39A114.36,114.36,0,0,1,223.73,314.73ZM178.14,274a2.79,2.79,0,0,0-1.93.77,2.69,2.69,0,0,0-.81,2.45c2.49,14,10.34,26.32,12.69,29.78a2.71,2.71,0,0,0,1.39,1.06c25.2,8.74,48.48,5.42,60.11,2.67a2.77,2.77,0,0,0,1.28-4.69,68.87,68.87,0,0,1-17.49-28.41,2.78,2.78,0,0,0-3.07-1.93,141.06,141.06,0,0,1-51.57-1.64A3.05,3.05,0,0,0,178.14,274Z" style="fill: rgb(38, 50, 56); transform-origin: 213.543px 293.873px;" id="elqhqljyzfs9m" class="animable"></path><g id="elgocbcux4b56"><ellipse cx="190.37" cy="292.17" rx="6.78" ry="9.52" style="fill: rgb(255, 255, 255); transform-origin: 190.37px 292.17px; transform: rotate(-17.17deg);" class="animable"></ellipse></g><path d="M191.71,302a7.07,7.07,0,0,1-4.24-1.57A12.89,12.89,0,0,1,183.33,287a6.44,6.44,0,0,1,4.08-4.4c3.84-1.19,8.29,2.14,9.92,7.42h0c1.63,5.28-.17,10.54-4,11.72A5.27,5.27,0,0,1,191.71,302ZM189,283.36a4.58,4.58,0,0,0-1.32.19,5.5,5.5,0,0,0-3.43,3.76,11.89,11.89,0,0,0,3.8,12.31,5.48,5.48,0,0,0,4.95,1.17c3.31-1,4.81-5.72,3.34-10.47C195.1,286.19,192,283.36,189,283.36Z" style="fill: rgb(38, 50, 56); transform-origin: 190.384px 292.179px;" id="elwjps5zlpde7" class="animable"></path><path d="M215.41,291.6c1.55,5-.09,10-3.67,11.09s-7.74-2.07-9.29-7.09.1-10,3.67-11.1S213.86,286.57,215.41,291.6Z" style="fill: rgb(255, 255, 255); transform-origin: 208.931px 293.594px;" id="elm4w5g8l0vzp" class="animable"></path><path d="M210.27,303.42a7,7,0,0,1-4.24-1.58,12.91,12.91,0,0,1-4.14-13.41A6.43,6.43,0,0,1,206,284c3.83-1.19,8.28,2.14,9.91,7.42h0c1.63,5.28-.16,10.54-4,11.72A5.59,5.59,0,0,1,210.27,303.42Zm-2.68-18.64a4.65,4.65,0,0,0-1.32.2,5.48,5.48,0,0,0-3.43,3.76,11.91,11.91,0,0,0,3.8,12.31,5.49,5.49,0,0,0,5,1.17c3.3-1,4.8-5.72,3.34-10.47C213.66,287.62,210.56,284.78,207.59,284.78Z" style="fill: rgb(38, 50, 56); transform-origin: 208.958px 293.589px;" id="el9gd4d545cc9" class="animable"></path><g id="elqxaniu61y2e"><ellipse cx="228.69" cy="295.03" rx="6.78" ry="9.52" style="fill: rgb(255, 255, 255); transform-origin: 228.69px 295.03px; transform: rotate(-17.17deg);" class="animable"></ellipse></g><path d="M230,304.84a7,7,0,0,1-4.23-1.57,12.9,12.9,0,0,1-4.15-13.42,6,6,0,0,1,9.94-3.07,12.18,12.18,0,0,1,4.06,6.1h0a12.21,12.21,0,0,1,.09,7.32,6.45,6.45,0,0,1-4.09,4.4A5.58,5.58,0,0,1,230,304.84Zm-2.67-18.63a4.61,4.61,0,0,0-1.33.2,5.48,5.48,0,0,0-3.43,3.76,11.91,11.91,0,0,0,3.8,12.31,5,5,0,0,0,8.39-2.59,11.19,11.19,0,0,0-.09-6.72h0a11.18,11.18,0,0,0-3.71-5.59A6.05,6.05,0,0,0,227.35,286.21Z" style="fill: rgb(38, 50, 56); transform-origin: 228.68px 295.006px;" id="elyzcp8gytezo" class="animable"></path><path d="M310.07,327.7a.51.51,0,0,1-.28-.09,21.66,21.66,0,0,1-3.7-3.09.5.5,0,1,1,.74-.67,21,21,0,0,0,3.53,2.94.5.5,0,0,1,.13.69A.52.52,0,0,1,310.07,327.7Z" style="fill: rgb(38, 50, 56); transform-origin: 308.258px 325.682px;" id="elys1avi0xeqj" class="animable"></path><path d="M319.52,332.89a.51.51,0,0,1-.2,0s-2.72-1.2-5.75-2.91a.49.49,0,0,1-.19-.68.5.5,0,0,1,.68-.19c3,1.68,5.64,2.85,5.66,2.87a.49.49,0,0,1-.2.95Z" style="fill: rgb(38, 50, 56); transform-origin: 316.678px 330.989px;" id="els9bbskctok" class="animable"></path><path d="M268,260.72s-29.86-7.09-40.69,7.84-.75,34.34,10.83,37.7,14.18-13.81,14.18-13.81,13.07,6.72,25,3.73,13.44-24.26,6.35-31.72" style="fill: rgb(255, 255, 255); transform-origin: 255.309px 282.867px;" id="ely1fq0l7g4km" class="animable"></path><path d="M241,307.2a10.56,10.56,0,0,1-3-.46c-6.12-1.77-11.75-7.8-14.34-15.36a24.86,24.86,0,0,1,3.25-23.11c10.89-15,40-8.33,41.2-8a.5.5,0,1,1-.23,1c-.29-.07-29.66-6.84-40.17,7.65a23.88,23.88,0,0,0-3.1,22.2c2.49,7.26,7.85,13,13.66,14.72a8.08,8.08,0,0,0,6.86-.78c5.22-3.34,6.68-12.53,6.7-12.62a.48.48,0,0,1,.26-.37.47.47,0,0,1,.46,0c.13.06,13,6.59,24.66,3.69,4.3-1.08,7.57-4.76,9.2-10.39,2.19-7.53.86-16.35-3.1-20.51a.5.5,0,0,1,.73-.69c4.18,4.4,5.62,13.64,3.34,21.48-1.74,6-5.27,9.91-9.93,11.08-10.52,2.63-22-2.22-24.75-3.48-.44,2.25-2.21,9.57-7,12.65A8.44,8.44,0,0,1,241,307.2Z" style="fill: rgb(38, 50, 56); transform-origin: 255.31px 282.856px;" id="elik8obxgv86" class="animable"></path><path d="M277.71,221.9l-.22-.58a90.59,90.59,0,0,1-49.13,29.13c-24.72,5.59-49,.93-67.5-10.91l1.24,11.62c18.3,11.26,42.1,15.58,66.26,10.12C251,256.16,269.64,243.44,281.5,227Z" style="fill: rgb(255, 255, 255); transform-origin: 221.18px 242.476px;" id="elpcob8kco2f" class="animable"></path><path d="M207.55,264.1a87.33,87.33,0,0,1-45.72-12.52.51.51,0,0,1-.23-.37l-1.24-11.62a.51.51,0,0,1,.24-.48.49.49,0,0,1,.53,0c19.05,12.22,43.52,16.18,67.12,10.84,19.3-4.36,36.65-14.64,48.86-29a.49.49,0,0,1,.46-.17.5.5,0,0,1,.38.31l.21.52,3.75,5.07a.5.5,0,0,1,0,.59c-12.46,17.24-31.44,29.47-53.44,34.44A94.82,94.82,0,0,1,207.55,264.1Zm-45-13.24c18.8,11.49,42.73,15.12,65.68,9.93,21.64-4.89,40.31-16.87,52.64-33.76l-3.54-4.78c-12.31,14.17-29.64,24.34-48.88,28.69-23.5,5.31-47.86,1.51-67-10.43Z" style="fill: rgb(38, 50, 56); transform-origin: 221.182px 242.438px;" id="elp9ez80bu7v" class="animable"></path><path d="M259.69,295.25c7.46-22.58-4.32-32.2-12.38-36-7.61.67-15.46,3.06-20,9.3-10.83,14.93-.75,34.34,10.83,37.7s14.18-13.81,14.18-13.81A45.62,45.62,0,0,0,259.69,295.25Z" style="fill: rgb(0, 255, 136); transform-origin: 242.375px 282.968px;" id="el13jv7pom6s4" class="animable"></path><path d="M241,307.2a10.56,10.56,0,0,1-3-.46c-6.12-1.77-11.75-7.8-14.34-15.36a24.86,24.86,0,0,1,3.25-23.11c4-5.47,10.81-8.67,20.35-9.51a.58.58,0,0,1,.26.05c8,3.76,20.26,13.52,12.63,36.59a.5.5,0,0,1-.61.33,47.2,47.2,0,0,1-6.84-2.54c-.45,2.26-2.22,9.57-7,12.65A8.44,8.44,0,0,1,241,307.2Zm6.19-47.43c-9.17.83-15.73,3.89-19.5,9.09a23.88,23.88,0,0,0-3.1,22.2c2.49,7.26,7.85,13,13.66,14.72a8.08,8.08,0,0,0,6.86-.78c5.22-3.34,6.68-12.53,6.7-12.62a.48.48,0,0,1,.26-.37.47.47,0,0,1,.46,0,45.48,45.48,0,0,0,6.8,2.62C266.4,272.74,254.86,263.41,247.22,259.77Z" style="fill: rgb(38, 50, 56); transform-origin: 242.359px 282.98px;" id="eleexcw7d3ugj" class="animable"></path><path d="M358,264.45c-6,1.12-6.72,7.47-6.72,7.47S369,284.64,374.77,304c0,0,27.81,15.26,24.37-2.29C394.5,278.1,364,263.34,358,264.45Z" style="fill: rgb(0, 255, 136); transform-origin: 375.357px 287.271px;" id="elvylirh08wrh" class="animable"></path><path d="M393.28,310.67c-7.34,0-18.18-5.9-18.75-6.21a.53.53,0,0,1-.24-.29c-5.66-19-23.15-31.72-23.33-31.84a.51.51,0,0,1-.2-.47c0-.07.86-6.72,7.12-7.9s37.11,14,41.75,37.68c.73,3.76.12,6.4-1.83,7.83A7.63,7.63,0,0,1,393.28,310.67Zm-18.09-7c1.81,1,16.83,8.77,22,5,1.61-1.18,2.09-3.48,1.43-6.83-4.53-23.12-34.44-38-40.58-36.88-4.9.92-6.05,5.54-6.27,6.75C354,273.34,369.74,285.72,375.19,303.68Z" style="fill: rgb(38, 50, 56); transform-origin: 375.342px 287.288px;" id="elno129rnltzk" class="animable"></path><path d="M330,250.46c-11.88,47.45-65.13,79.51-126,73.31q-6.31-.64-12.43-1.8a116,116,0,0,0,8.43,8.86c.93.12,1.86.24,2.79.34,64,7.2,116.11-22.71,135.89-73.46A81.15,81.15,0,0,0,330,250.46Z" style="fill: rgb(0, 255, 136); transform-origin: 265.125px 291.347px;" id="elnubnev7eqm" class="animable"></path><path d="M221.39,332.74a167.53,167.53,0,0,1-18.7-1.07c-.94-.1-1.87-.23-2.81-.35a.52.52,0,0,1-.28-.13,117,117,0,0,1-8.46-8.89.5.5,0,0,1,.47-.82c4.09.77,8.26,1.37,12.39,1.79,59.6,6.06,113.54-25.29,125.47-72.93a.49.49,0,0,1,.32-.35.48.48,0,0,1,.46.06,83,83,0,0,1,8.73,7.29.53.53,0,0,1,.12.55,113.24,113.24,0,0,1-51.59,58.72C268.14,327.26,245.56,332.73,221.39,332.74Zm-21.22-2.39c.88.12,1.75.23,2.63.33,62.06,7,115.1-21.61,135.24-72.84a82.74,82.74,0,0,0-7.78-6.55c-6,22.93-21.8,42.92-44.68,56.37-23.3,13.7-52.31,19.6-81.68,16.61-3.69-.38-7.41-.9-11.07-1.55C195.17,325.39,197.64,328,200.17,330.35Z" style="fill: rgb(38, 50, 56); transform-origin: 265.074px 291.348px;" id="el8suddzy0fvd" class="animable"></path><path d="M218.82,325a146.74,146.74,0,0,1-14.92-.76c-4.17-.43-8.37-1-12.49-1.81a.56.56,0,0,1-.29-.16c-27.73-32.37-29.51-70.74-29.52-71.13l.65-4.33a.49.49,0,0,1,.23-.36.52.52,0,0,1,.42,0c.24.08,24,8.2,35.35,9.3,11.12,1.08,36.17-1.74,52.37-9.65a93.14,93.14,0,0,0,26.71-20.41.5.5,0,0,1,.51-.16l3.8,1a.61.61,0,0,1,.24.15c6,6.65,15,9.58,24.48,12.69a141.2,141.2,0,0,1,16,6,48.84,48.84,0,0,1,7.9,4.7.5.5,0,0,1,.2.53c-5.82,23.22-21.75,43.5-44.86,57.09C266.24,319,243,325,218.82,325Zm-27-3.52c4,.76,8.15,1.35,12.23,1.76,59.47,6.05,113.3-25.15,125.39-72.61a48.42,48.42,0,0,0-7.46-4.42,142.83,142.83,0,0,0-15.88-5.91c-9.57-3.13-18.61-6.09-24.82-12.86l-3.35-.9A94.63,94.63,0,0,1,251.06,247c-16.37,8-41.67,10.83-52.91,9.75-10.5-1-31.3-7.92-35-9.16l-.56,3.65C162.61,251.52,164.38,289.45,191.77,321.51Z" style="fill: rgb(38, 50, 56); transform-origin: 246.037px 275.257px;" id="el8xp6roy100x" class="animable"></path></g><g id="freepik--Yarn--inject-3" class="animable animator-active" style="transform-origin: 108.77px 388px;"><g id="elfe2nx9xx1an"><circle cx="108.77" cy="388" r="58.71" style="fill: rgb(255, 255, 255); transform-origin: 108.77px 388px; transform: rotate(-20.23deg);" class="animable"></circle></g><path d="M108.77,447.2A59.21,59.21,0,1,1,168,388,59.27,59.27,0,0,1,108.77,447.2Zm0-117.41A58.21,58.21,0,1,0,167,388,58.27,58.27,0,0,0,108.77,329.79Z" style="fill: rgb(38, 50, 56); transform-origin: 108.79px 387.99px;" id="elfq57oo5pa7" class="animable"></path><path d="M157.72,361.08a.51.51,0,0,1-.48-.35c-.43-1.33-.91-2.66-1.43-4a.49.49,0,0,1,.27-.65.5.5,0,0,1,.65.28c.54,1.31,1,2.67,1.47,4a.5.5,0,0,1-.33.63Z" style="fill: rgb(38, 50, 56); transform-origin: 156.997px 358.562px;" id="ely7lp22lhc6" class="animable"></path><path d="M114.86,436.38a.51.51,0,0,1-.49-.39.5.5,0,0,1,.38-.6,58.29,58.29,0,0,0,43.72-70.26.51.51,0,0,1,.38-.6.5.5,0,0,1,.6.37A59.24,59.24,0,0,1,115,436.36Z" style="fill: rgb(38, 50, 56); transform-origin: 137.707px 400.448px;" id="elpry4n4d1ie8" class="animable"></path><path d="M101.83,437.83a59.09,59.09,0,0,1-17.6-2.67.49.49,0,0,1-.33-.62.5.5,0,0,1,.63-.33,58,58,0,0,0,17.3,2.62,58.87,58.87,0,0,0,9.21-.73.5.5,0,0,1,.57.42.49.49,0,0,1-.41.57A59.8,59.8,0,0,1,101.83,437.83Z" style="fill: rgb(38, 50, 56); transform-origin: 97.7471px 436.008px;" id="elinnv50hn8j" class="animable"></path><path d="M95.72,432.93a59.25,59.25,0,0,1-12.21-1.26.49.49,0,0,1-.39-.59.49.49,0,0,1,.59-.39,58.23,58.23,0,0,0,65.64-79.62.51.51,0,0,1,.27-.66.5.5,0,0,1,.65.27,59.22,59.22,0,0,1-54.55,82.25Z" style="fill: rgb(38, 50, 56); transform-origin: 119.02px 391.652px;" id="elvag8r1i05rk" class="animable"></path><path d="M137.84,399.26a.48.48,0,0,1-.26-.07.5.5,0,0,1-.17-.69,58.35,58.35,0,0,0,3.8-52.71.5.5,0,1,1,.92-.38A59.31,59.31,0,0,1,138.26,399,.47.47,0,0,1,137.84,399.26Z" style="fill: rgb(38, 50, 56); transform-origin: 142.051px 372.158px;" id="el6uafhpj6d26" class="animable"></path><path d="M87.56,427.63a59.68,59.68,0,0,1-6.56-.36.49.49,0,0,1-.44-.55.5.5,0,0,1,.55-.44,60.32,60.32,0,0,0,6.45.35,58.27,58.27,0,0,0,48-25.23.49.49,0,0,1,.69-.12.49.49,0,0,1,.13.69A59.25,59.25,0,0,1,87.56,427.63Z" style="fill: rgb(38, 50, 56); transform-origin: 108.513px 414.409px;" id="elaksdqkn71zs" class="animable"></path><path d="M92.29,423.86a.53.53,0,0,1-.24-.06,59.38,59.38,0,0,1-29.58-37.94.5.5,0,0,1,.37-.6.49.49,0,0,1,.6.36,58.45,58.45,0,0,0,29.08,37.3.49.49,0,0,1,.21.67A.5.5,0,0,1,92.29,423.86Z" style="fill: rgb(38, 50, 56); transform-origin: 77.6228px 404.552px;" id="el7f7lg9njfvu" class="animable"></path><path d="M100.62,423.25a.46.46,0,0,1-.23-.06c-1.51-.78-3-1.64-4.43-2.56a.5.5,0,1,1,.54-.84c1.41.9,2.87,1.74,4.35,2.51a.5.5,0,0,1-.23.95Z" style="fill: rgb(38, 50, 56); transform-origin: 98.4201px 421.473px;" id="elo81j1yv6bgf" class="animable"></path><path d="M93.48,418.85a.52.52,0,0,1-.29-.09,59.49,59.49,0,0,1-7.14-6.05,58.85,58.85,0,0,1-16.59-31.42.5.5,0,0,1,1-.18A57.82,57.82,0,0,0,86.75,412a59,59,0,0,0,7,5.94.5.5,0,0,1,.12.7A.51.51,0,0,1,93.48,418.85Z" style="fill: rgb(38, 50, 56); transform-origin: 81.7075px 399.771px;" id="elx1gukgylcvd" class="animable"></path><path d="M108.47,420.29a.47.47,0,0,1-.25-.07,59.36,59.36,0,0,1-28.87-39.05.52.52,0,0,1,.39-.6.51.51,0,0,1,.59.39,58,58,0,0,0,15.93,29,58.59,58.59,0,0,0,12.45,9.41.5.5,0,0,1,.2.68A.51.51,0,0,1,108.47,420.29Z" style="fill: rgb(38, 50, 56); transform-origin: 94.1565px 400.426px;" id="eld9k5okc7fz" class="animable"></path><path d="M79.38,379.18a.49.49,0,0,1-.49-.41c-.25-1.4-.44-2.82-.58-4.23a.5.5,0,1,1,1-.1c.14,1.39.33,2.78.57,4.16a.48.48,0,0,1-.41.57Z" style="fill: rgb(38, 50, 56); transform-origin: 79.0983px 376.583px;" id="el50qmb5qxcfj" class="animable"></path><path d="M126,352.26a.49.49,0,0,1-.49-.43c-.21-1.44-.47-2.9-.78-4.32a.5.5,0,0,1,.38-.6.49.49,0,0,1,.59.38c.32,1.46.59,2.94.8,4.4a.51.51,0,0,1-.43.57Z" style="fill: rgb(38, 50, 56); transform-origin: 125.611px 349.579px;" id="el0btgrwntbiy8" class="animable"></path><path d="M124.4,344.73a.5.5,0,0,1-.48-.37c-.32-1.15-.68-2.3-1.07-3.43a59.29,59.29,0,0,0-4.18-9.38.5.5,0,1,1,.87-.49,60.39,60.39,0,0,1,4.25,9.54c.4,1.15.76,2.33,1.09,3.49a.51.51,0,0,1-.35.62Z" style="fill: rgb(38, 50, 56); transform-origin: 121.744px 337.756px;" id="elkxf015nfjve" class="animable"></path><path d="M120.06,350.81a.49.49,0,0,1-.48-.36c-.28-1-.59-1.95-.92-2.9A58.07,58.07,0,0,0,109.8,331a.5.5,0,0,1,.09-.7.51.51,0,0,1,.7.09,59.18,59.18,0,0,1,9,16.79c.33,1,.64,2,.93,2.95a.5.5,0,0,1-.34.62Z" style="fill: rgb(38, 50, 56); transform-origin: 115.118px 340.505px;" id="el0f4btfpal8dh" class="animable"></path><path d="M109.87,347.85a.5.5,0,0,1-.44-.27A57.84,57.84,0,0,0,97.72,332a.5.5,0,1,1,.69-.72,58.69,58.69,0,0,1,11.91,15.89.51.51,0,0,1-.22.68A.59.59,0,0,1,109.87,347.85Z" style="fill: rgb(38, 50, 56); transform-origin: 103.956px 339.488px;" id="elrtz2a1xgl2j" class="animable"></path><path d="M143.14,368.38a.5.5,0,0,1-.37-.17,58.66,58.66,0,0,0-9.61-8.37c-1.55-1.08-3.19-2.11-4.85-3a.5.5,0,0,1,.49-.87c1.69.95,3.35,2,4.93,3.09a59.38,59.38,0,0,1,9.78,8.52.5.5,0,0,1,0,.7A.51.51,0,0,1,143.14,368.38Z" style="fill: rgb(38, 50, 56); transform-origin: 135.866px 362.151px;" id="elyu430ekx7jd" class="animable"></path><path d="M54,371.46a.51.51,0,0,1-.31-.11.5.5,0,0,1-.08-.7,59.45,59.45,0,0,1,72.46-16.14.5.5,0,0,1,.22.67.49.49,0,0,1-.67.22,58.46,58.46,0,0,0-71.23,15.87A.51.51,0,0,1,54,371.46Z" style="fill: rgb(38, 50, 56); transform-origin: 89.9228px 359.959px;" id="elfdji79u4cog" class="animable"></path><path d="M142.87,375.36a.52.52,0,0,1-.36-.16,58.31,58.31,0,0,0-82.44-1.74.5.5,0,0,1-.7-.72,59.27,59.27,0,0,1,83.86,1.77.5.5,0,0,1,0,.71A.52.52,0,0,1,142.87,375.36Z" style="fill: rgb(38, 50, 56); transform-origin: 101.299px 365.793px;" id="elljzq3cexnfc" class="animable"></path><path d="M52.24,382.38a.47.47,0,0,1-.28-.09.5.5,0,0,1-.13-.7,60.59,60.59,0,0,1,5.48-6.76.5.5,0,0,1,.73.69,58.84,58.84,0,0,0-5.39,6.65A.51.51,0,0,1,52.24,382.38Z" style="fill: rgb(38, 50, 56); transform-origin: 54.9587px 378.526px;" id="el5h0ajc72yyh" class="animable"></path><path d="M142.25,384.75a.48.48,0,0,1-.36-.16,61.08,61.08,0,0,0-4.89-4.48.5.5,0,0,1-.07-.7.49.49,0,0,1,.7-.07,58,58,0,0,1,5,4.56.48.48,0,0,1,0,.7A.46.46,0,0,1,142.25,384.75Z" style="fill: rgb(38, 50, 56); transform-origin: 139.8px 381.988px;" id="el49xrqpp2dd2" class="animable"></path><path d="M51.93,392.1a.47.47,0,0,1-.28-.09.5.5,0,0,1-.13-.7A59.23,59.23,0,0,1,134,376.56a.5.5,0,0,1,.12.69.51.51,0,0,1-.7.13,58.2,58.2,0,0,0-81,14.51A.48.48,0,0,1,51.93,392.1Z" style="fill: rgb(38, 50, 56); transform-origin: 92.8193px 379.014px;" id="el9w85lstx6u5" class="animable"></path></g><defs>     <filter id="active" height="200%">         <feMorphology in="SourceAlpha" result="DILATED" operator="dilate" radius="2"></feMorphology>                <feFlood flood-color="#32DFEC" flood-opacity="1" result="PINK"></feFlood>        <feComposite in="PINK" in2="DILATED" operator="in" result="OUTLINE"></feComposite>        <feMerge>            <feMergeNode in="OUTLINE"></feMergeNode>            <feMergeNode in="SourceGraphic"></feMergeNode>        </feMerge>    </filter>    <filter id="hover" height="200%">        <feMorphology in="SourceAlpha" result="DILATED" operator="dilate" radius="2"></feMorphology>                <feFlood flood-color="#ff0000" flood-opacity="0.5" result="PINK"></feFlood>        <feComposite in="PINK" in2="DILATED" operator="in" result="OUTLINE"></feComposite>        <feMerge>            <feMergeNode in="OUTLINE"></feMergeNode>            <feMergeNode in="SourceGraphic"></feMergeNode>        </feMerge>            <feColorMatrix type="matrix" values="0   0   0   0   0                0   1   0   0   0                0   0   0   0   0                0   0   0   1   0 "></feColorMatrix>    </filter></defs></svg>